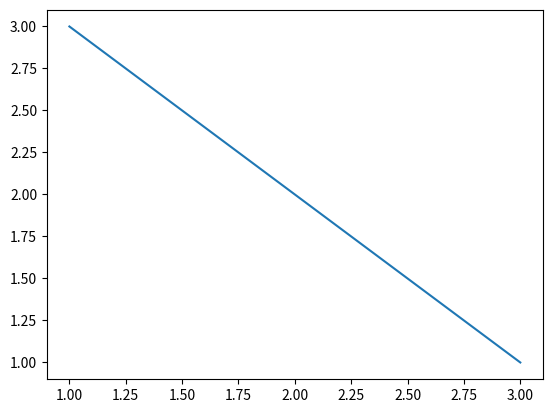
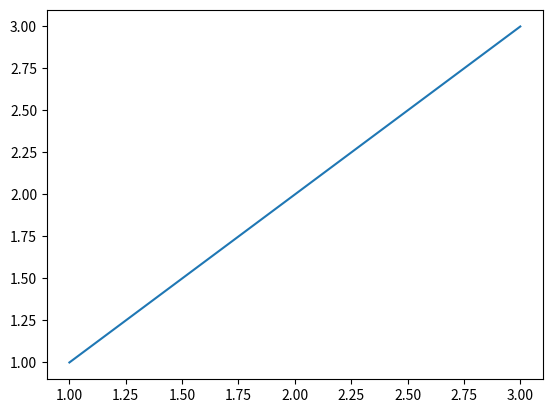

Here is the Python script that generated these plots, in order:
import matplotlib.pyplot as plt
import numpy as np
import  pandas as pd
fig1=plt.figure()
ax1=fig1.add_subplot(111)
ax1.plot([1,2,3],[3,2,1])
fig2=plt.figure()
ax2=fig2.add_subplot(111)
ax2.plot([1,2,3],[1,2,3])
plt.show()